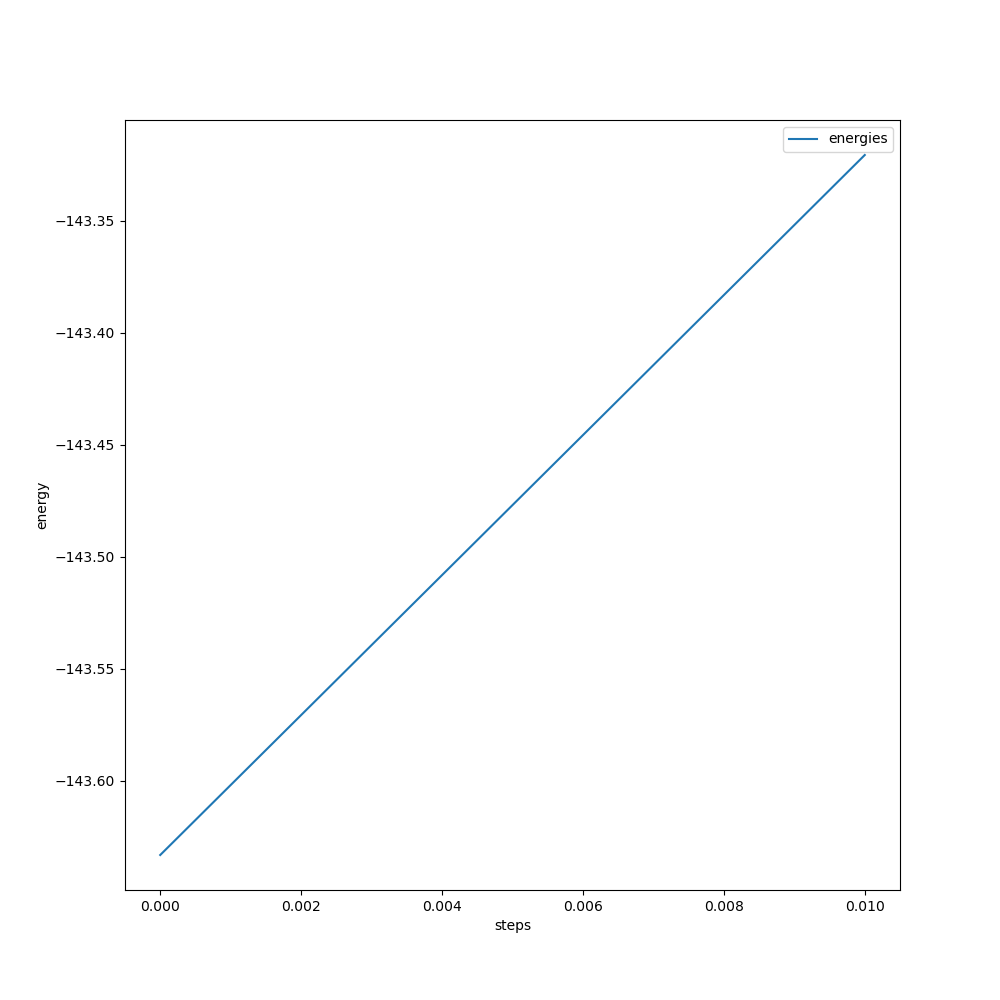

The data file committed next to this chart (first rows):
, steps, energies
0, 0.0, -143.6
1, 0.001, -143.6
2, 0.002, -143.6
3, 0.003, -143.5
4, 0.004, -143.5
5, 0.005, -143.5
6, 0.006, -143.4
7, 0.007, -143.4
8, 0.008, -143.4
9, 0.009, -143.4
10, 0.01, -143.3
